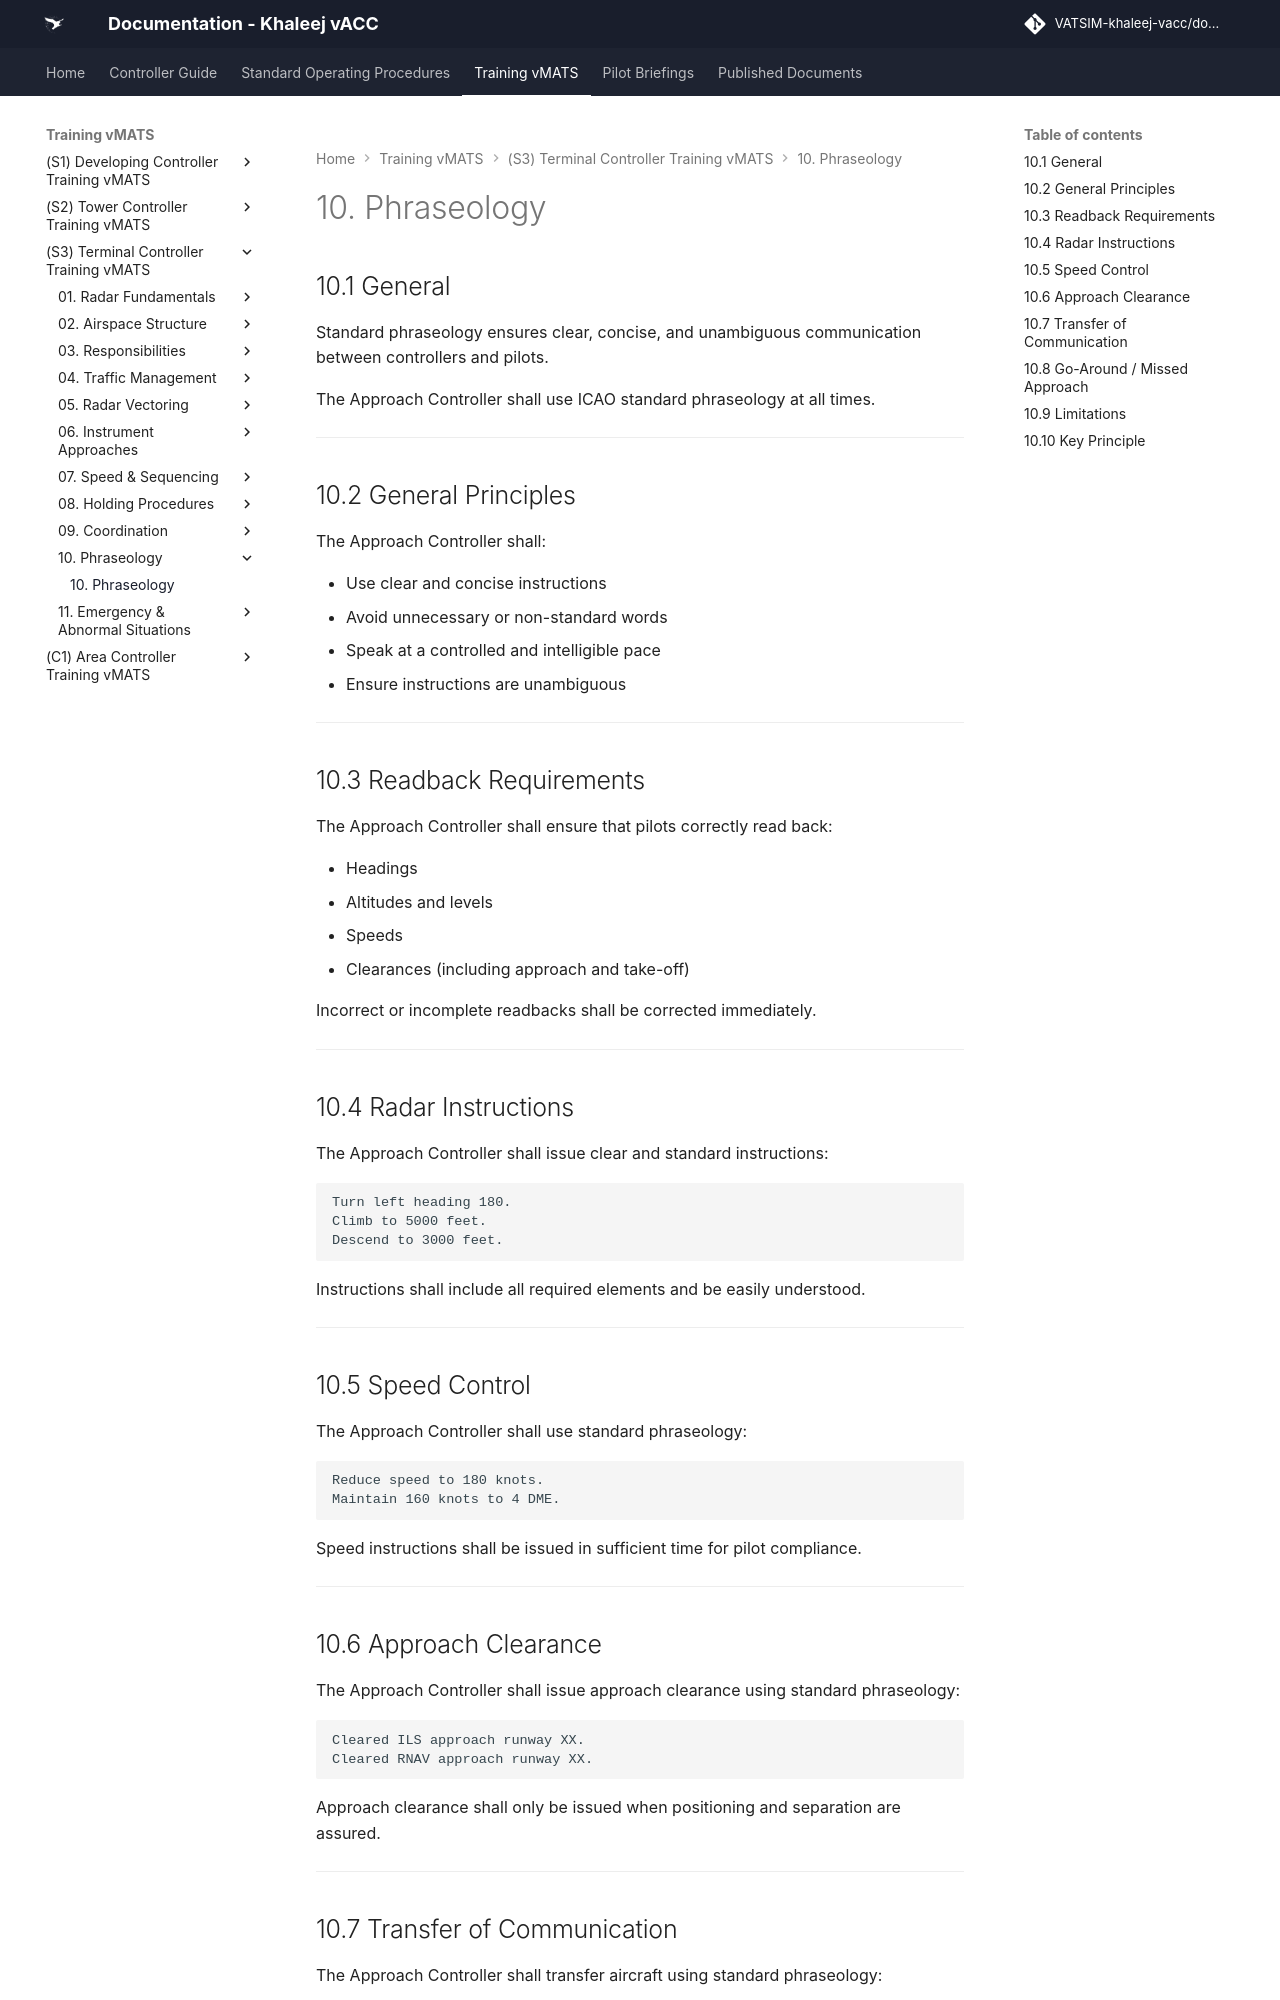

repository: khaleej-vacc/documentation-site · page: Training-vMATS/(S3)-Terminal-Controller-Training-vMATS/10. Phraseology/index.html · generator: mkdocs

# 10. Phraseology

## 10.1 General

Standard phraseology ensures clear, concise, and unambiguous communication between controllers and pilots.

The Approach Controller shall use ICAO standard phraseology at all times.

---

## 10.2 General Principles

The Approach Controller shall:

- Use clear and concise instructions  
- Avoid unnecessary or non-standard words  
- Speak at a controlled and intelligible pace  
- Ensure instructions are unambiguous  

---

## 10.3 Readback Requirements

The Approach Controller shall ensure that pilots correctly read back:

- Headings  
- Altitudes and levels  
- Speeds  
- Clearances (including approach and take-off)  

Incorrect or incomplete readbacks shall be corrected immediately.

---

## 10.4 Radar Instructions

The Approach Controller shall issue clear and standard instructions:

    Turn left heading 180.  
    Climb to 5000 feet.  
    Descend to 3000 feet.  

Instructions shall include all required elements and be easily understood.

---

## 10.5 Speed Control

The Approach Controller shall use standard phraseology:

    Reduce speed to 180 knots.  
    Maintain 160 knots to 4 DME.  

Speed instructions shall be issued in sufficient time for pilot compliance.

---

## 10.6 Approach Clearance

The Approach Controller shall issue approach clearance using standard phraseology:

    Cleared ILS approach runway XX.  
    Cleared RNAV approach runway XX.  

Approach clearance shall only be issued when positioning and separation are assured.

---
